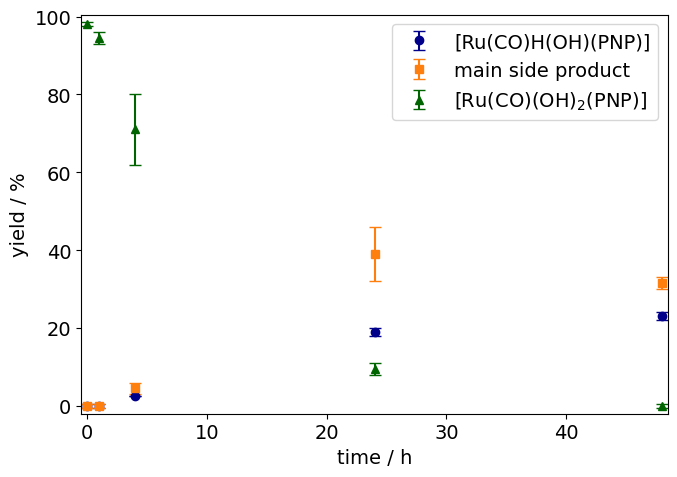

Generate this figure with matplotlib:
import numpy as np
import matplotlib.pyplot as plt
from matplotlib import rcParams
rcParams['font.family'] = 'sans-serif'
rcParams['font.sans-serif'] = ['Arial']
rcParams['font.size'] = 14
rcParams['mathtext.fontset'] = 'custom'
rcParams['mathtext.rm'] = 'Arial'
rcParams['mathtext.it'] = 'Arial:italic'
rcParams['mathtext.bf'] = 'Arial:bold'

# ----------------------------------------
# Example data (replace these with your own)
# ----------------------------------------

# Time points (shared for all yield curves)
time = np.array([0, 1, 4, 24, 48])

# Yield / hydride
y1 = np.array([0.0, 0.0, 2.5, 19.0, 23.0])
err1 = np.array([0.5, 0.5, 0.05, 1, 1])

# Yield / main side product
y2 = np.array([0.0, 0.0, 4.5, 39.0, 31.5])
err2 = np.array([0.5, 0.5, 1.5, 7, 1.5])

# Yield / reactant
y3 = np.array([98, 94.5, 71, 9.5, 0.0])
err3 = np.array([0.5, 1.5, 9, 1.5, 0.5])

plt.figure(figsize=(7, 5))

plt.errorbar(time, y1, color="darkblue", yerr=err1, fmt="o", capsize=4, label="[Ru(CO)H(OH)(PNP)]")
plt.errorbar(time, y2, color="#ff7f0e", yerr=err2, fmt="s", capsize=4, label="main side product")
plt.errorbar(time, y3, color="darkgreen", yerr=err3, fmt="^", capsize=4, label="[Ru(CO)(OH)$_2$(PNP)]")

plt.xlabel("time / h")
plt.ylabel("yield / %")
plt.xlim(-0.5, 48.5)
plt.ylim(-2, 100.5)

plt.legend()

plt.tight_layout()
plt.show()
